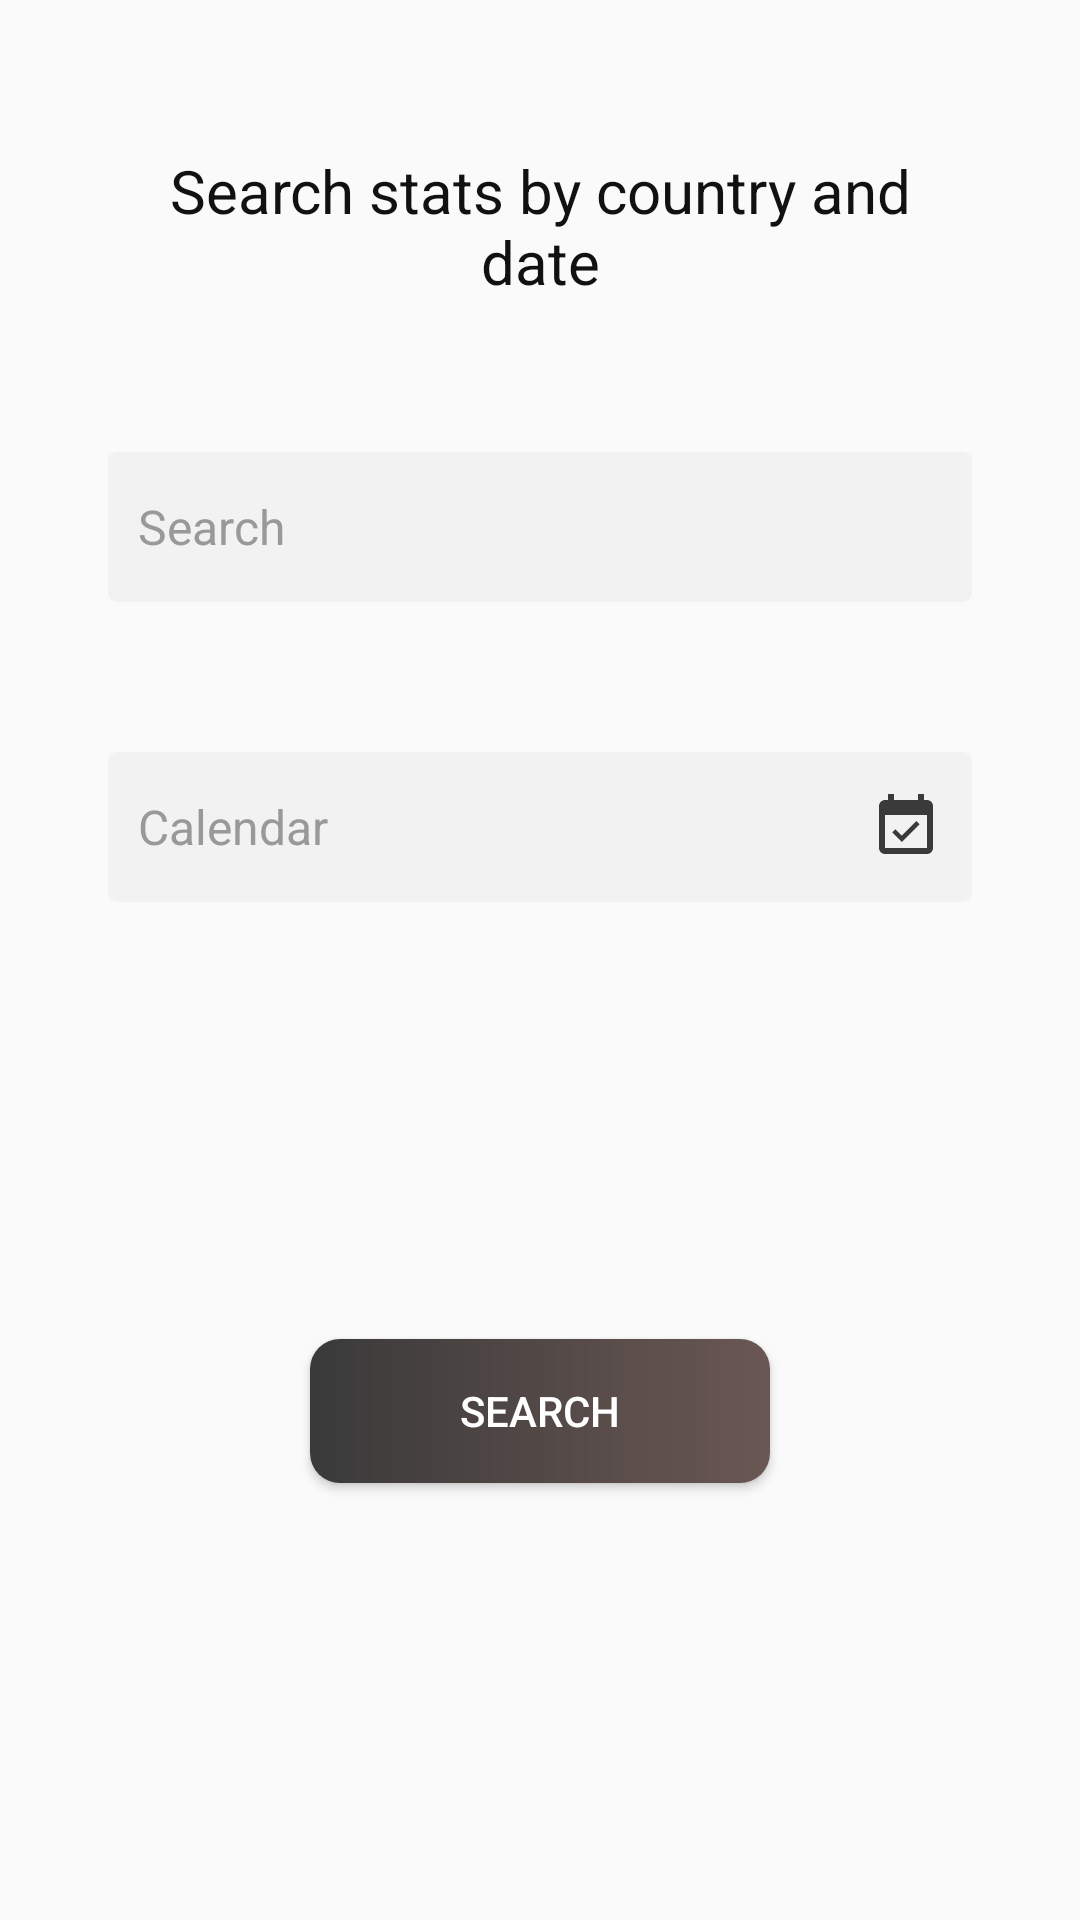

Layout XML and referenced resources for this Android screen:
<!-- AndroidManifest.xml: application theme AppTheme -->
<!-- res/layout/fragment_history_stats.xml -->
<?xml version="1.0" encoding="utf-8"?>
<layout xmlns:android="http://schemas.android.com/apk/res/android"
    xmlns:app="http://schemas.android.com/apk/res-auto">

    <androidx.constraintlayout.widget.ConstraintLayout
        android:id="@+id/constraint_parent"
        android:layout_width="match_parent"
        android:layout_height="match_parent">


        <androidx.constraintlayout.widget.Guideline
            android:id="@+id/guideline_vertical10"
            android:layout_width="wrap_content"
            android:layout_height="wrap_content"
            android:orientation="vertical"
            app:layout_constraintGuide_percent="0.1" />

        <androidx.constraintlayout.widget.Guideline
            android:id="@+id/guideline_vertical90"
            android:layout_width="wrap_content"
            android:layout_height="wrap_content"
            android:orientation="vertical"
            app:layout_constraintGuide_percent="0.9" />

        <TextView
            android:id="@+id/tv_message_history"
            android:layout_width="0dp"
            android:layout_height="wrap_content"
            android:layout_marginTop="50dp"
            android:gravity="center"
            android:text="@string/search_history_stats"
            android:textColor="@color/color_111111"
            android:textSize="20sp"
            app:layout_constraintEnd_toEndOf="@+id/guideline_vertical90"
            app:layout_constraintStart_toStartOf="@+id/guideline_vertical10"
            app:layout_constraintTop_toTopOf="parent" />

        <AutoCompleteTextView
            android:id="@+id/edittext_search"
            style="@style/EditText.Flat.Grey"
            android:layout_width="0dp"
            android:layout_height="50dp"
            android:layout_marginTop="50dp"
            android:layout_marginBottom="20dp"
            android:background="@drawable/edit_text_round_bg"
            android:drawableEnd="@drawable/ic_search_black_24dp"
            android:hint="@string/action_search"
            android:paddingLeft="10dp"
            android:paddingRight="10dp"
            app:layout_constraintEnd_toEndOf="@id/guideline_vertical90"
            app:layout_constraintStart_toStartOf="@id/guideline_vertical10"
            app:layout_constraintTop_toBottomOf="@+id/tv_message_history" />

        <EditText
            android:id="@+id/edittext_calendar"
            style="@style/EditText.Flat.Grey"
            android:layout_width="0dp"
            android:layout_height="50dp"
            android:layout_marginTop="50dp"
            android:layout_marginBottom="20dp"
            android:background="@drawable/edit_text_round_bg"
            android:clickable="true"
            android:drawableEnd="@drawable/ic_event_available_black_24dp"
            android:focusable="false"
            android:hint="@string/calendar"
            android:paddingLeft="10dp"
            android:paddingRight="10dp"
            app:layout_constraintEnd_toEndOf="@id/guideline_vertical90"
            app:layout_constraintStart_toStartOf="@id/guideline_vertical10"
            app:layout_constraintTop_toBottomOf="@+id/edittext_search" />

        <Button
            android:id="@+id/btn_search"
            android:layout_width="wrap_content"
            android:layout_height="wrap_content"
            android:layout_gravity="center"
            android:background="@drawable/background_gris"
            android:paddingStart="50dp"
            android:paddingTop="10dp"
            android:paddingEnd="50dp"
            android:paddingBottom="10dp"
            android:text="@string/action_search"
            android:textAllCaps="true"
            android:textColor="@color/color_ffffff"
            app:layout_constraintBottom_toBottomOf="parent"
            app:layout_constraintEnd_toEndOf="parent"
            app:layout_constraintStart_toStartOf="parent"
            app:layout_constraintTop_toBottomOf="@+id/edittext_calendar" />


        <ProgressBar
            android:id="@+id/progress"
            android:layout_width="wrap_content"
            android:layout_height="wrap_content"
            android:visibility="gone"
            app:layout_constraintBottom_toBottomOf="parent"
            app:layout_constraintEnd_toEndOf="parent"
            app:layout_constraintStart_toStartOf="parent"
            app:layout_constraintTop_toTopOf="parent" />


    </androidx.constraintlayout.widget.ConstraintLayout>
</layout>
<!-- resources referenced by this layout -->
<resources>
  <color name="color_111111">#111111</color>
  <color name="color_ffffff">#ffffff</color>
  <!-- drawable background_gris (drawable) -->
  <?xml version="1.0" encoding="utf-8"?>
  <shape xmlns:android="http://schemas.android.com/apk/res/android"
      android:shape="rectangle">
      <corners android:radius="10dp" />
      <gradient
          android:angle="0"
          android:endColor="@color/color_6A5753"
          android:startColor="@color/color_3a3a3a"
          android:type="linear"
          android:useLevel="false" />
  </shape>
  <!-- drawable edit_text_round_bg (drawable) -->
  <?xml version="1.0" encoding="utf-8"?>
  <selector xmlns:android="http://schemas.android.com/apk/res/android">
      <item android:state_focused="true">
          <layer-list>
              <item>
                  <shape android:shape="rectangle">
                      <corners android:radius="3dp" />
                      <solid android:color="@color/color_f2f2f2" />
                      <padding android:bottom="5dp" android:left="8dp" android:right="8dp" android:top="5dp" />
                  </shape>
              </item>
          </layer-list>
      </item>
  
      <item android:state_enabled="false">
          <layer-list>
              <item>
                  <shape android:shape="rectangle">
                      <solid android:color="@color/color_f2f2f2" />
                      <corners android:radius="3dp" />
                      <padding android:bottom="5dp" android:left="8dp" android:right="8dp" android:top="5dp" />
                  </shape>
              </item>
          </layer-list>
      </item>
  
      <item>
          <layer-list>
              <item>
                  <shape android:shape="rectangle">
                      <solid android:color="@color/color_f2f2f2" />
                      <corners android:radius="3dp" />
                      <padding android:bottom="5dp" android:left="8dp" android:right="8dp" android:top="5dp" />
                  </shape>
              </item>
          </layer-list>
      </item>
  </selector>
  <!-- drawable ic_event_available_black_24dp (drawable) -->
  <vector xmlns:android="http://schemas.android.com/apk/res/android"
      android:width="24dp"
      android:height="24dp"
      android:tint="@color/color_3a3a3a"
      android:viewportWidth="24.0"
      android:viewportHeight="24.0">
      <path
          android:fillColor="#FF000000"
          android:pathData="M16.53,11.06L15.47,10l-4.88,4.88 -2.12,-2.12 -1.06,1.06L10.59,17l5.94,-5.94zM19,3h-1L18,1h-2v2L8,3L8,1L6,1v2L5,3c-1.11,0 -1.99,0.9 -1.99,2L3,19c0,1.1 0.89,2 2,2h14c1.1,0 2,-0.9 2,-2L21,5c0,-1.1 -0.9,-2 -2,-2zM19,19L5,19L5,8h14v11z" />
  </vector>
  <string name="action_search">Search</string>
  <string name="calendar">Calendar</string>
  <string name="search_history_stats">Search stats by country and date</string>
  <style name="EditText.Flat.Grey" parent="@style/AppTheme">
          <item name="android:textColorHint">@color/color_999999</item>
          <item name="android:textAppearance">@style/Base.TextAppearance.AppCompat.Subhead</item>
          <item name="android:textColor">@color/color_263238</item>
      </style>
  <style name="AppTheme" parent="Theme.AppCompat.Light.DarkActionBar">
          
          <item name="colorPrimary">@color/colorPrimary</item>
          <item name="colorPrimaryDark">@color/colorPrimaryDark</item>
          <item name="colorAccent">@color/colorAccent</item>
      </style>
  <color name="color_6A5753">#6A5753</color>
  <color name="color_3a3a3a">#3a3a3a</color>
  <color name="color_f2f2f2">#f2f2f2</color>
  <color name="color_999999">#999999</color>
  <color name="color_263238">#263238</color>
  <color name="colorPrimary">#3a3a3a</color>
  <color name="colorPrimaryDark">#6A5753</color>
  <color name="colorAccent">#03DAC5</color>
</resources>
